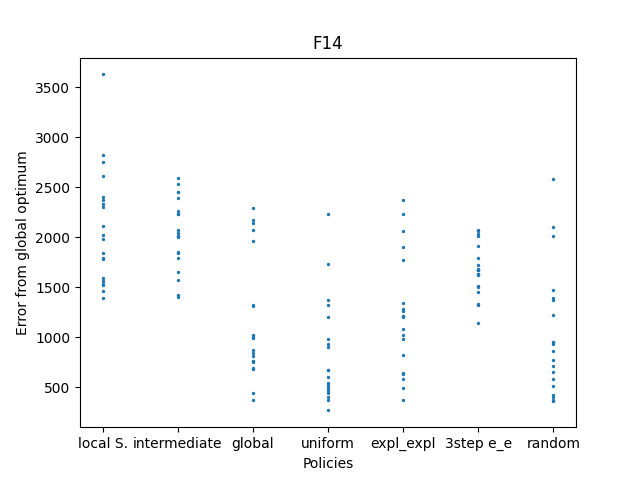

Data behind this chart, as committed beside it:
2274.142706117358, 1362.1146689902325, 1877.8125325871079, 2303.8593182729364, 1924.852670705448, 1459.544964209348, 1487.3271138344699, 1428.9007985155986, 2719.83043868178, 2229.6897356328373, 1743.3708057626773, 3527.0367794215017, 1426.0423732472682, 2508.1426760101385, 2197.9185203113993, 1295.0162347964888, 1695.8700702617716, 1683.8953096350942, 2656.2834407330392, 2011.4703773634155
1327, 2489, 1749, 1556, 1300, 2353, 1468, 1688, 1914, 2353, 1901, 1912, 2128, 2137, 2435, 2165, 1745, 1968, 2289, 1942
2042, 894.7, 579.6, 344.5, 742.6, 660.4, 771.8, 921.8, 652.6, 1972, 715.4, 2195, 1208, 2072, 591.5, 1222, 271.2, 1861, 902.2, 663.1
799.5, 445.8, 572.5, 307.3, 576.3, 1636, 1272, 1101, 359.5, 1218, 426.6, 168.6, 828.2, 274.1, 884.1, 2130, 400.1, 341.9, 383.7, 499
878.9, 986.8, 270.8, 1183, 1107, 540.2, 919.8, 1246, 1670, 1117, 2272, 1107, 723.8, 1798, 394, 532.4, 1963, 1159, 2131, 483.7
1581, 1688, 1624, 1973, 1932, 1355, 1568, 1567, 1570, 1404, 1917, 1520, 1229, 1530, 1816, 1531, 1043, 1961, 1224, 1414
675.7, 762.2, 1119, 414.1, 2481, 2000, 277.2, 1914, 857.2, 265.7, 851.1, 828.2, 1376, 322.6, 608.6, 478.3, 301.6, 1275, 549.3, 1293
